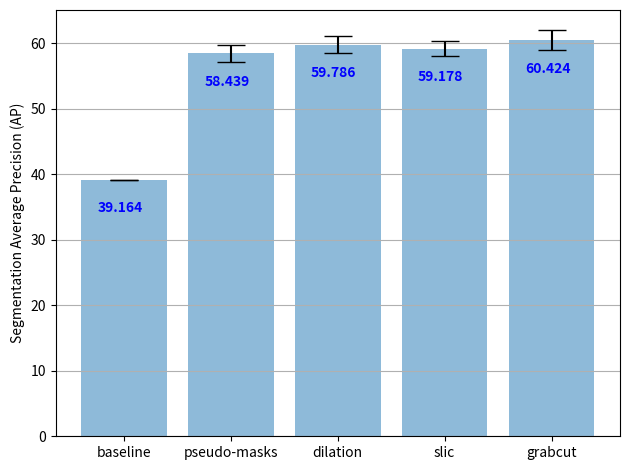

Reproduce this figure in Python.
import numpy as np
from matplotlib import pyplot as plt
import statistics

if __name__ == "__main__":
    # labels = ["baseline\nw/o crop", "baseline",
    #           "pseudo-masks", "pseudo-masks\nfinetune",
    #           "dilation", "dilation\nfinetune",
    #           "slic (1)", "slic (1)\nfinetune",
    #           "slic (2)", "slic (2)\nfinetune",
    #           "slic (3)", "slic (3)\nfinetune",
    #           "grabcut", "grabcut\nfinetune"]
    #
    # means = [5.962, 39.164,
    #          58.439, 57.645,
    #          59.786, 58.229,
    #          58.439, 56.273,
    #          59.401, 57.997,
    #          59.178, 57.093,
    #          60.424, 58.656]
    #
    # stdevs = [0, 0,
    #           1.301, 0.965,
    #           1.337, 0.527,
    #           0.824, 0.445,
    #           0.735, 1.310,
    #           1.094, 1.299,
    #           1.538, 1.227]

    labels = ["baseline",
              "pseudo-masks",
              "dilation",
              "slic",
              "grabcut"]

    means = [39.164,
             58.439,
             59.786,
             59.178,
             60.424]

    stdevs = [0,
              1.301,
              1.337,
              1.094,
              1.538]

    # means = [5.962, 58.439, 59.786, 58.439, 0, 59.178, 60.424]
    # means_finetune = [39.164, 57.645, 58.229, 56.273, 0, 57.093, 58.656]
    # plt.errorbar(names, means, stdevs, linestyle='None', marker='d')
    # plt.show()

    # Build the plot
    fig, ax = plt.subplots()
    x_pos = np.arange(len(means))
    ax.bar(x_pos, means, yerr=stdevs, align='center', alpha=0.5, ecolor='black', capsize=10)
    ax.set_ylabel('Segmentation Average Precision (AP)')
    ax.set_xticks(x_pos)
    ax.set_xticklabels(labels)
    # ax.set_title('Methods evaluation comparison')
    ax.yaxis.grid(True)

    for i, v in enumerate(means):
        ax.text(i-0.25, v - 5, str(v), color='blue', fontweight='bold')

    # Save the figure and show
    plt.tight_layout()
    plt.savefig('methods_comparison.png', dpi=300)
    plt.show()
